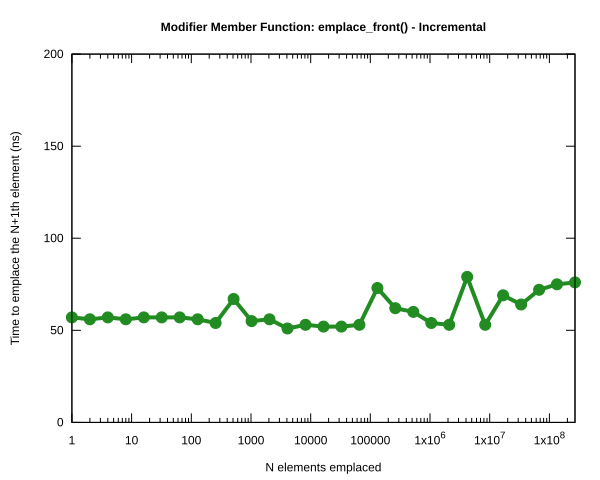

The table this chart was drawn from, first rows:
0, 57
1, 57
2, 56
4, 57
8, 56
16, 57
32, 57
64, 57
128, 56
256, 54
512, 67
1024, 55
2048, 56
4096, 51
8192, 53
16384, 52
32768, 52
65536, 53
131072, 73
262144, 62
524288, 60
1048576, 54
2097152, 53
4194304, 79
8388608, 53
16777216, 69
33554432, 64
67108864, 72
134217728, 75
268435456, 76
